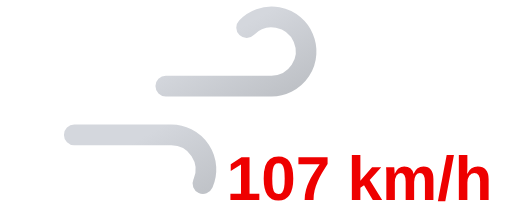
t = 0.00 s
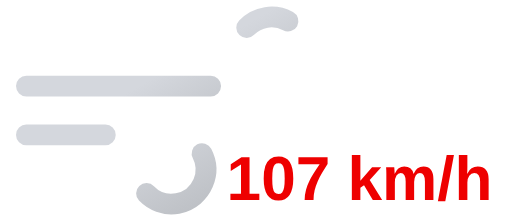
t = 0.35 s
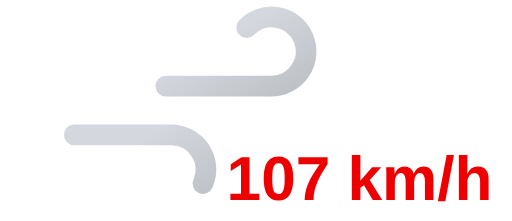
t = 0.70 s
t = 1.05 s: frame unchanged from t = 0.35 s, image omitted

The animated SVG that drew these frames (rendered in a browser with its animation timeline set to each time). Animation: 2 SMIL elements (animate=2); one cycle of 1.40 s, repeats indefinitely.

<svg xmlns="http://www.w3.org/2000/svg" xmlns:xlink="http://www.w3.org/1999/xlink" viewBox="8 16 74 32">
	<defs>
		<linearGradient id="a" x1="27.56" y1="17.64" x2="38.27" y2="36.19" gradientUnits="userSpaceOnUse">
			<stop offset="0" stop-color="#d4d7dd"/>
			<stop offset="0.45" stop-color="#d4d7dd"/>
			<stop offset="1" stop-color="#bec1c6"/>
		</linearGradient>
		<linearGradient id="b" x1="19.96" y1="29.03" x2="31.37" y2="48.8" xlink:href="#a"/>
	</defs>
	<path d="M43.64,20a5,5,0,1,1,3.61,8.46H11.75" fill="none" stroke-dasharray="35 22" stroke-linecap="round" stroke-miterlimit="10" stroke-width="3" stroke="url(#a)">
		<animate attributeName="stroke-dashoffset" values="-57; 57" dur="1.4s" repeatCount="indefinite"/>
	</path>
	<path d="M29.14,44a5,5,0,1,0,3.61-8.46h-21" fill="none" stroke-dasharray="24 15" stroke-linecap="round" stroke-miterlimit="10" stroke-width="3" stroke="url(#b)">
		<animate attributeName="stroke-dashoffset" values="-39; 39" dur="1.4s" begin="-.525s" repeatCount="indefinite"/>
	</path>
	<path fill="#374151"/>
	<text x="60" y="45" font-family="Arial, sans-serif" font-size="9" font-weight="bold" fill="#ee0000" text-anchor="middle">107 km/h</text>
</svg>
